The GitHub repository AI-FIAP-2026/farmtech-solutions contains a labelled image folder "CNN" with 4 categories: copo, copos, taca, tacas. Examples follow, each with its label.

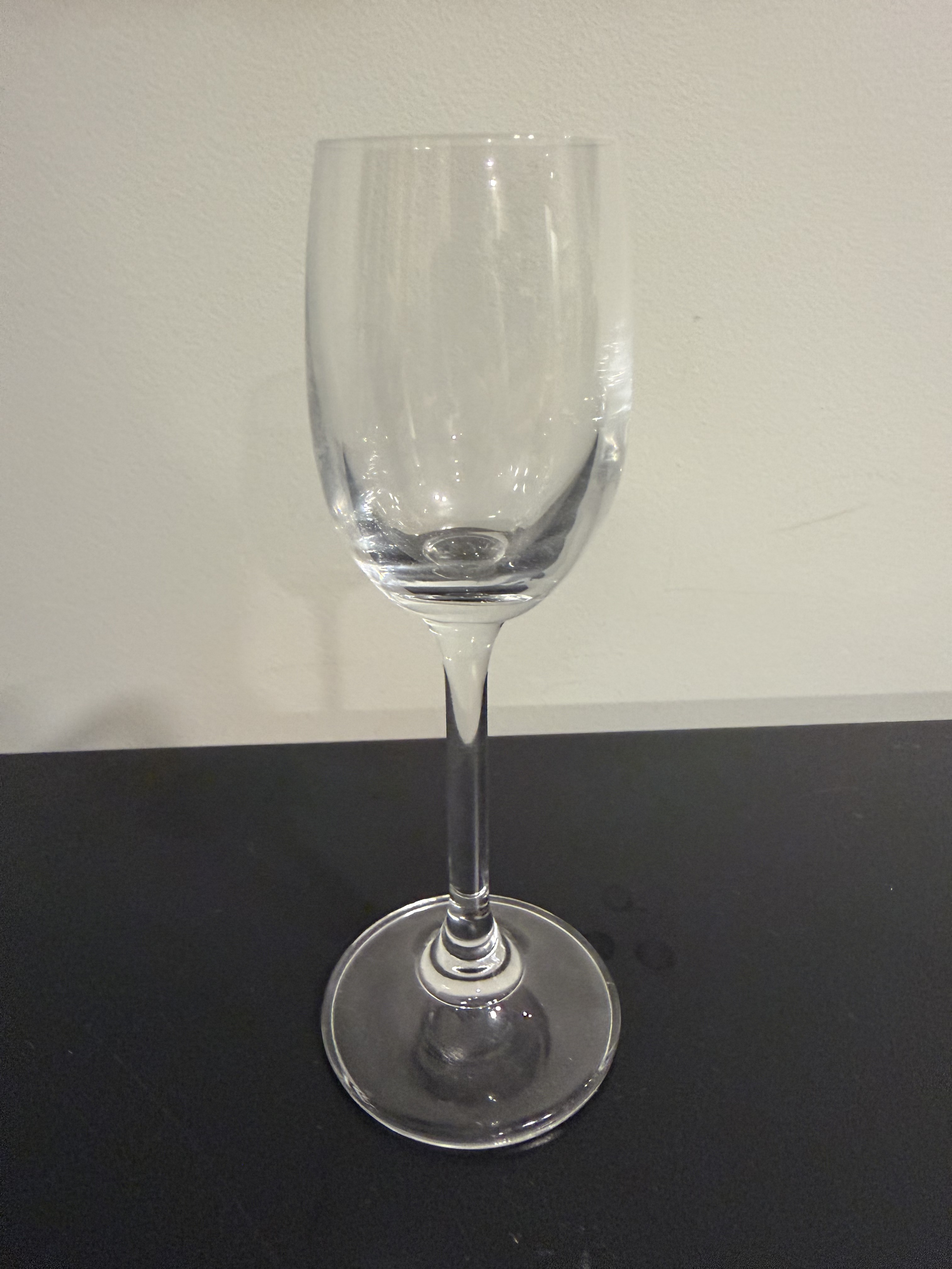
Label: tacas

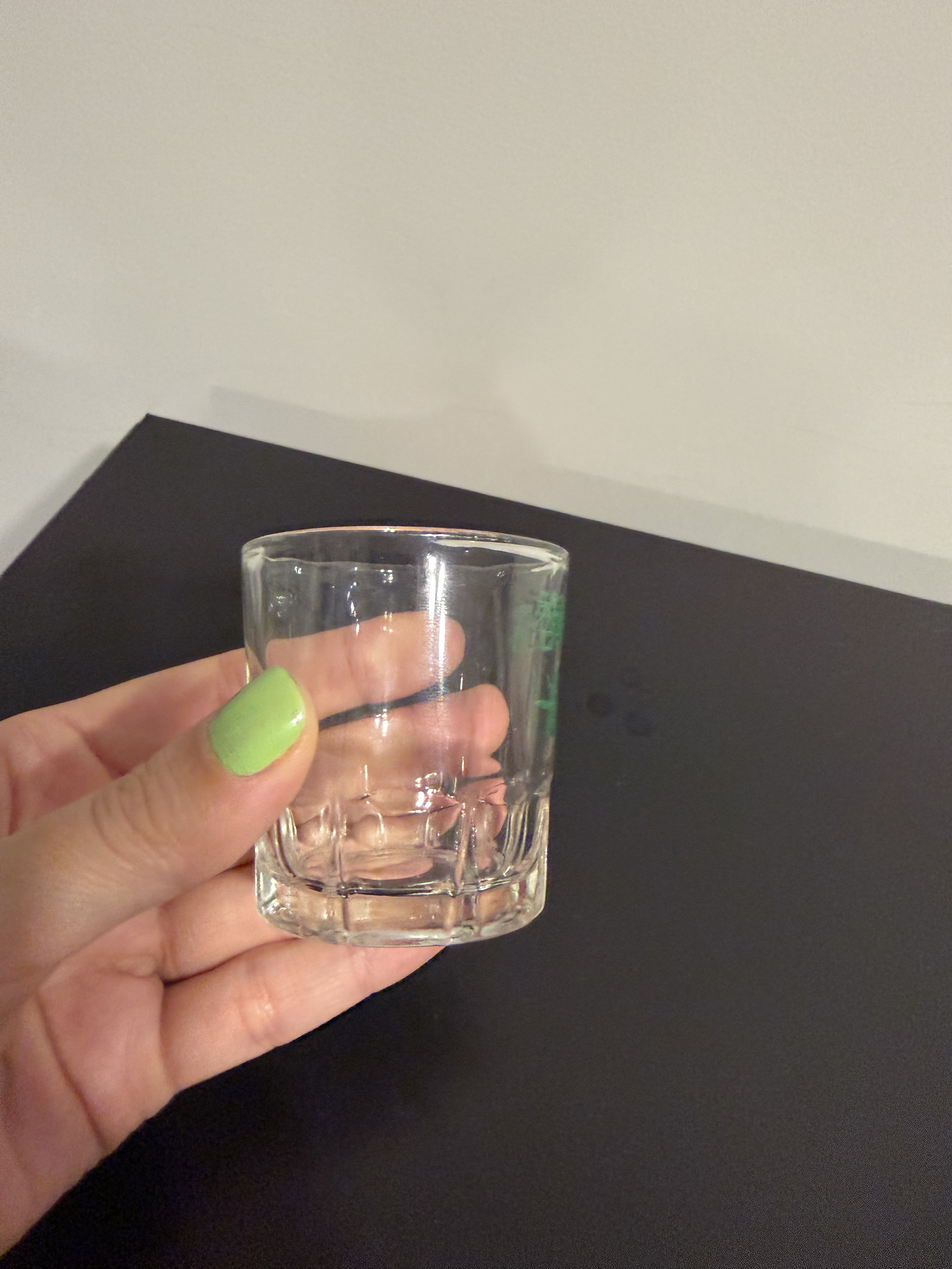
Label: copos

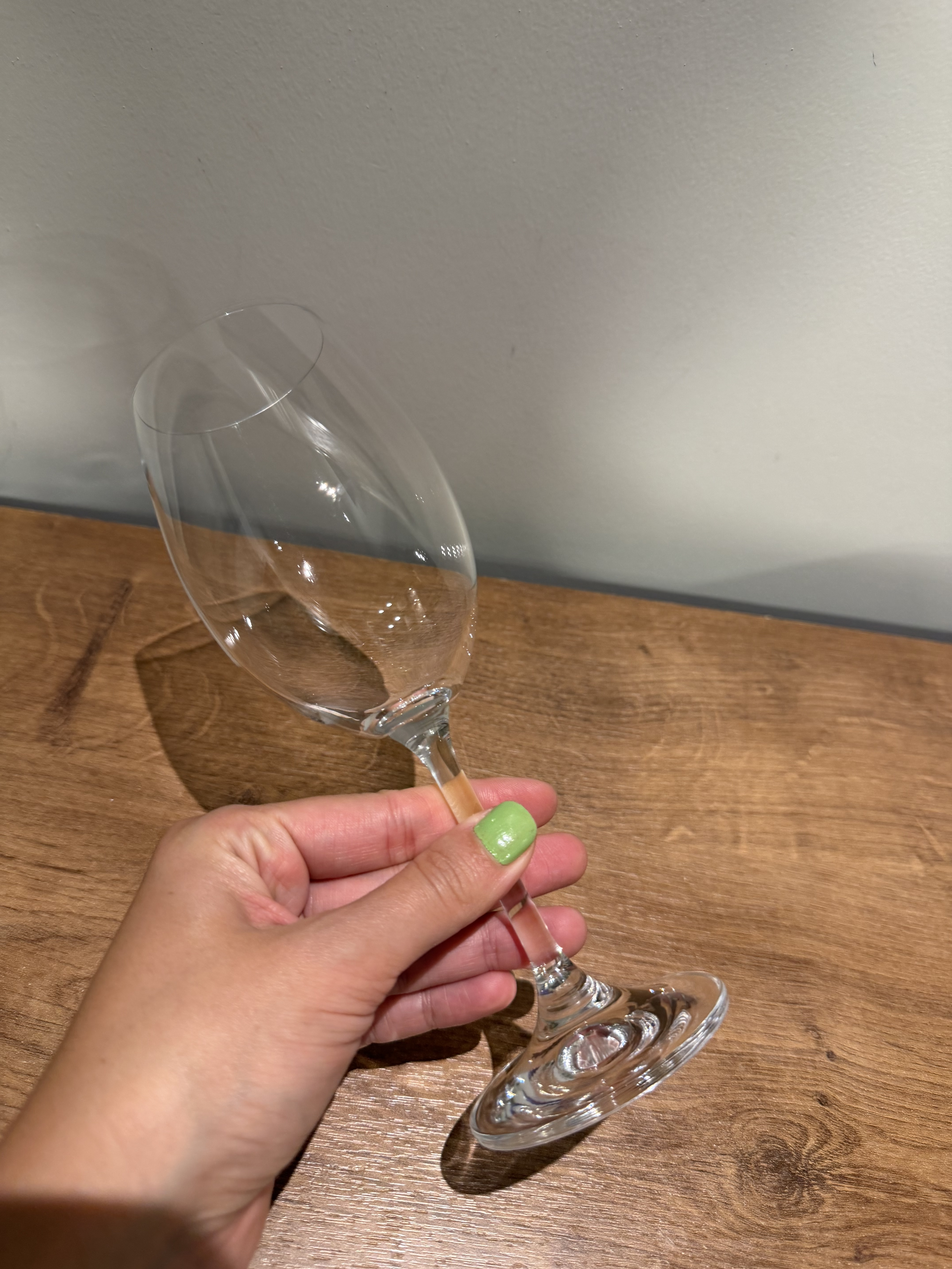
Label: tacas

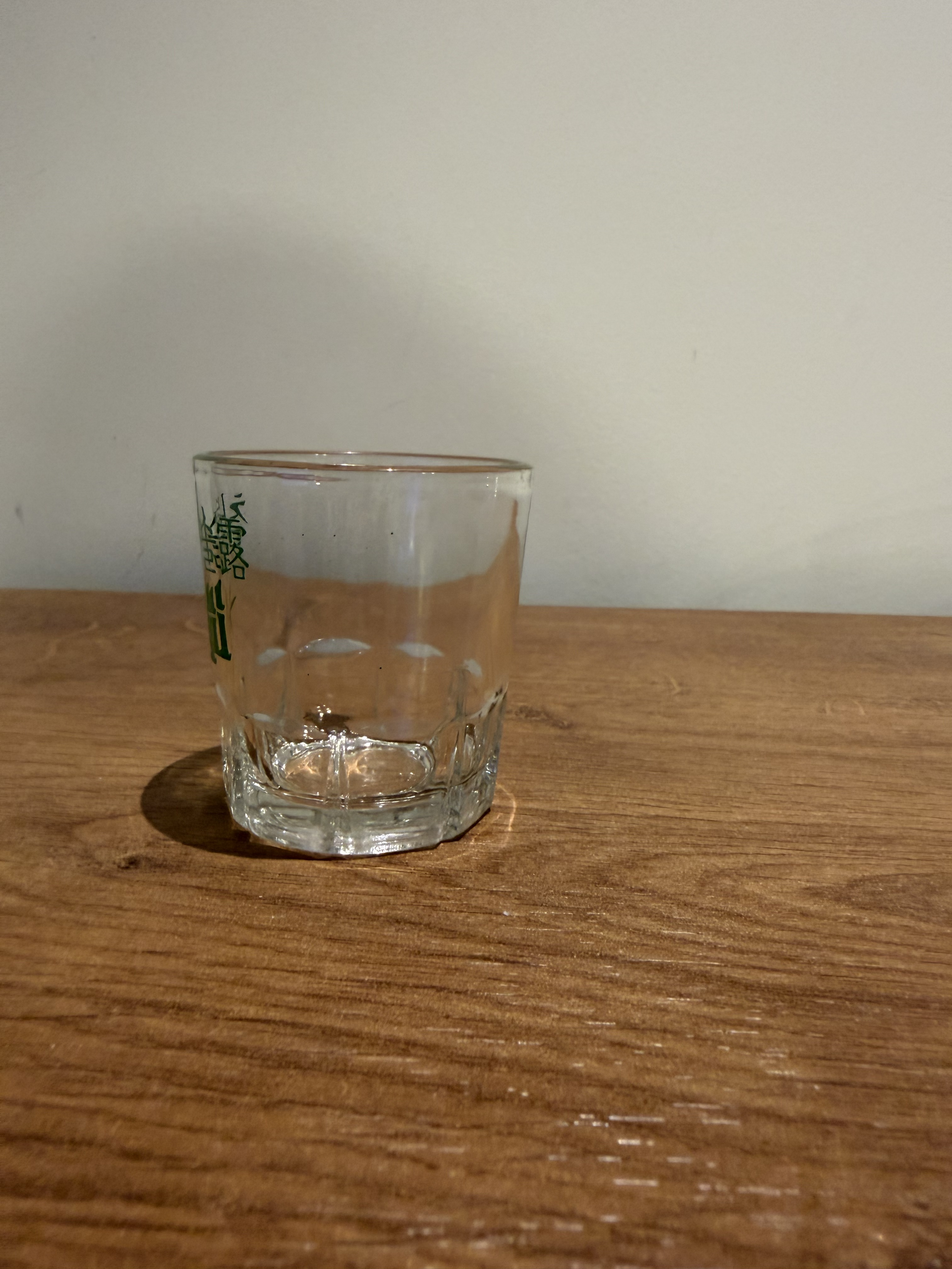
Label: copos

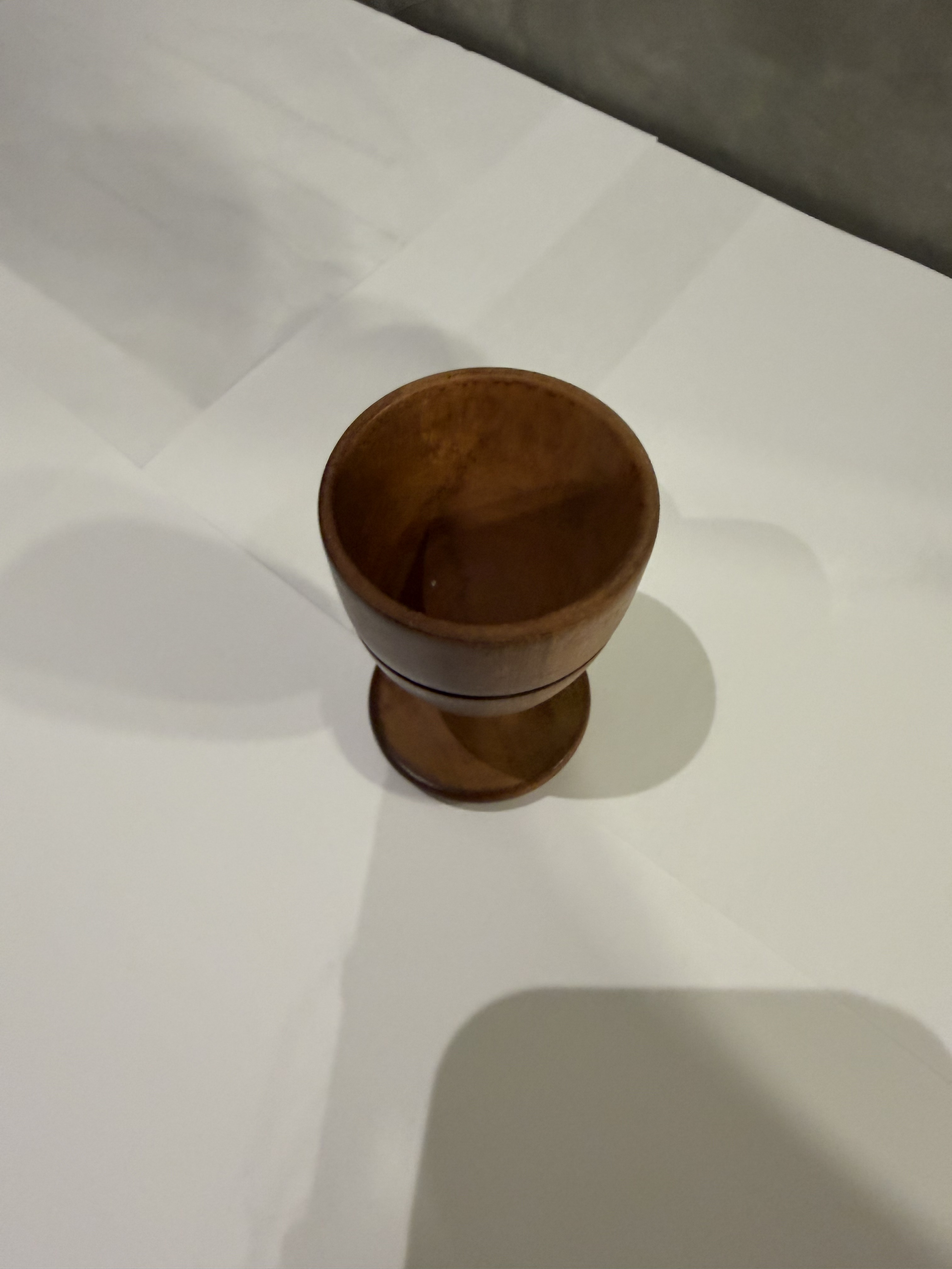
Label: tacas

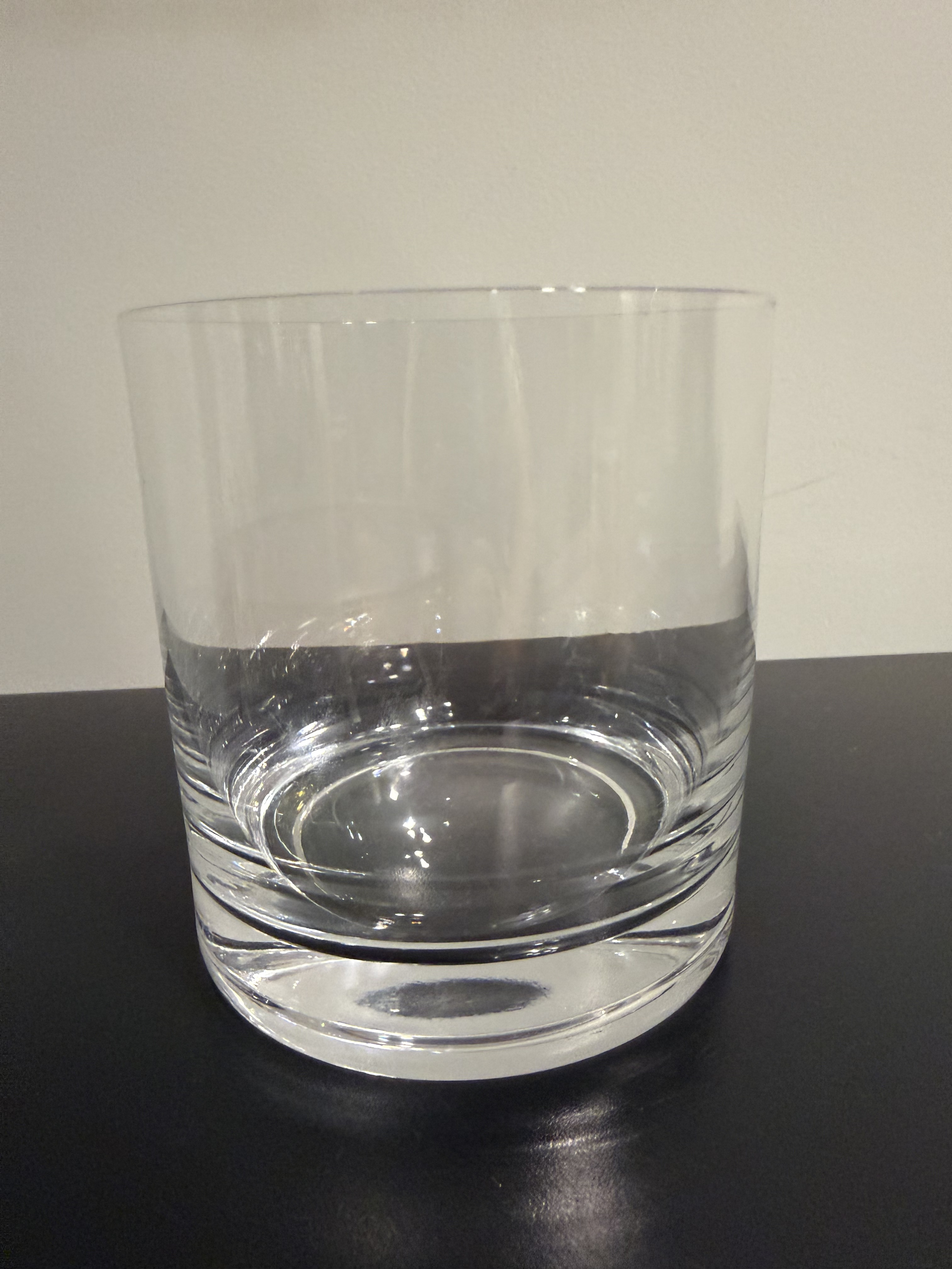
Label: copos
